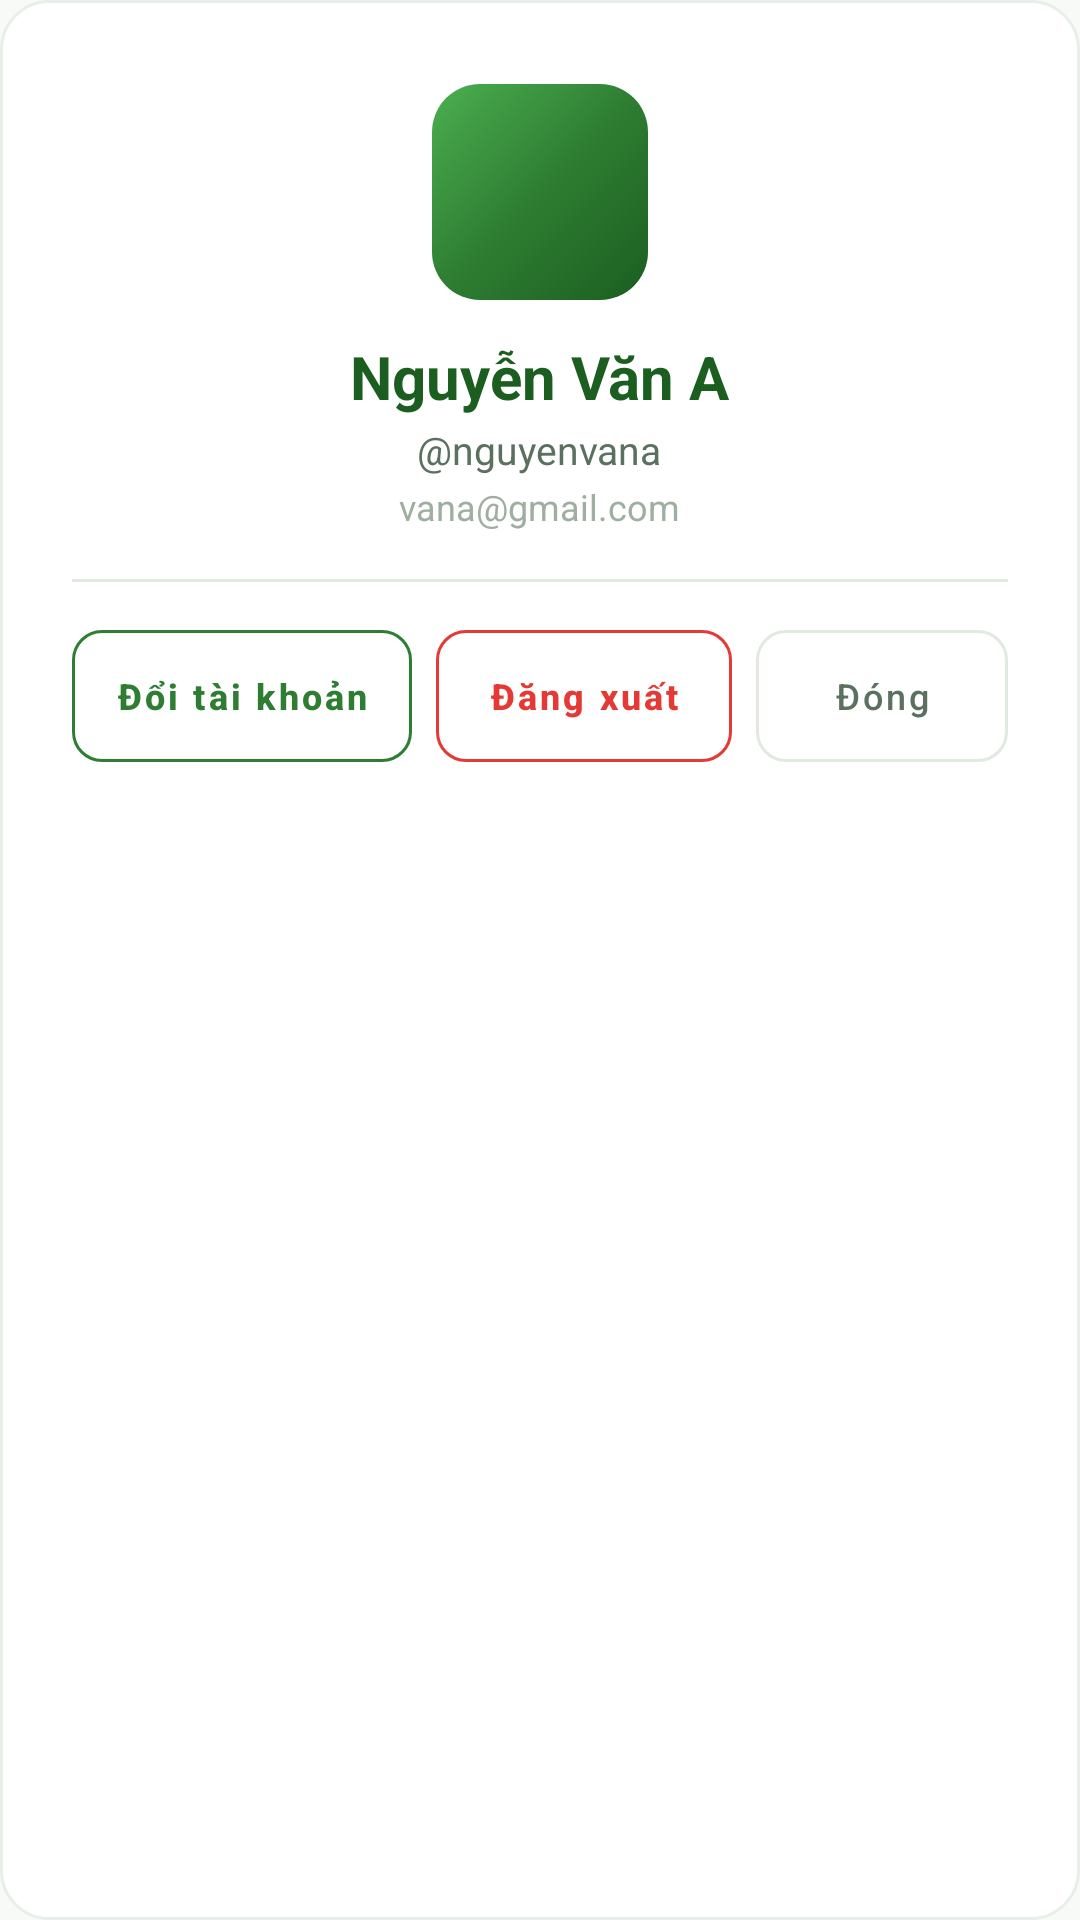

This screen was rendered from an Android layout file. Write that file and the resources it references.
<!-- AndroidManifest.xml: application theme Theme.ChamSocSucKhoe -->
<!-- res/layout/dialog_user_profile.xml -->
<?xml version="1.0" encoding="utf-8"?>
<LinearLayout xmlns:android="http://schemas.android.com/apk/res/android"
    xmlns:app="http://schemas.android.com/apk/res-auto"
    android:layout_width="match_parent"
    android:layout_height="wrap_content"
    android:minWidth="320dp"
    android:background="@drawable/bg_card_rounded"
    android:gravity="center_horizontal"
    android:orientation="vertical"
    android:paddingStart="24dp"
    android:paddingTop="28dp"
    android:paddingEnd="24dp"
    android:paddingBottom="24dp">

    
    <FrameLayout
        android:layout_width="72dp"
        android:layout_height="72dp"
        android:background="@drawable/bg_banner_gradient">

        <ImageView
            android:layout_width="38dp"
            android:layout_height="38dp"
            android:layout_gravity="center"
            android:src="@drawable/ic_user"
            app:tint="@color/white" />
    </FrameLayout>

    <TextView
        android:id="@+id/tv_dialog_profile_fullname"
        android:layout_width="wrap_content"
        android:layout_height="wrap_content"
        android:layout_marginTop="12dp"
        android:text="Nguyễn Văn A"
        android:textColor="@color/primary_green_dark"
        android:textSize="20sp"
        android:textStyle="bold" />

    <TextView
        android:id="@+id/tv_dialog_profile_username"
        android:layout_width="wrap_content"
        android:layout_height="wrap_content"
        android:layout_marginTop="2dp"
        android:text="@nguyenvana"
        android:textColor="@color/text_secondary"
        android:textSize="13sp" />

    <TextView
        android:id="@+id/tv_dialog_profile_email"
        android:layout_width="wrap_content"
        android:layout_height="wrap_content"
        android:layout_marginTop="2dp"
        android:text="vana@gmail.com"
        android:textColor="@color/text_hint"
        android:textSize="12sp" />

    <View
        android:layout_width="match_parent"
        android:layout_height="1dp"
        android:layout_marginTop="16dp"
        android:layout_marginBottom="16dp"
        android:background="@color/divider_color" />

    
    <LinearLayout
        android:layout_width="match_parent"
        android:layout_height="wrap_content"
        android:gravity="center"
        android:orientation="horizontal"
        android:weightSum="3">

        <com.google.android.material.button.MaterialButton
            android:id="@+id/btn_dialog_switch_user"
            style="@style/Widget.MaterialComponents.Button.OutlinedButton"
            android:layout_width="0dp"
            android:layout_height="44dp"
            android:layout_weight="1.15"
            android:insetTop="0dp"
            android:insetBottom="0dp"
            android:paddingStart="4dp"
            android:paddingEnd="4dp"
            android:text="Đổi tài khoản"
            android:textAllCaps="false"
            android:textColor="@color/primary_green"
            android:textSize="12sp"
            android:textStyle="bold"
            app:cornerRadius="10dp"
            app:strokeColor="@color/primary_green" />

        <com.google.android.material.button.MaterialButton
            android:id="@+id/btn_dialog_logout"
            style="@style/Widget.MaterialComponents.Button.OutlinedButton"
            android:layout_width="0dp"
            android:layout_height="44dp"
            android:layout_marginStart="8dp"
            android:layout_weight="1.0"
            android:insetTop="0dp"
            android:insetBottom="0dp"
            android:paddingStart="4dp"
            android:paddingEnd="4dp"
            android:text="Đăng xuất"
            android:textAllCaps="false"
            android:textColor="@color/status_danger"
            android:textSize="12sp"
            android:textStyle="bold"
            app:cornerRadius="10dp"
            app:strokeColor="@color/status_danger" />

        <com.google.android.material.button.MaterialButton
            android:id="@+id/btn_dialog_profile_close"
            style="@style/Widget.MaterialComponents.Button.OutlinedButton"
            android:layout_width="0dp"
            android:layout_height="44dp"
            android:layout_marginStart="8dp"
            android:layout_weight="0.85"
            android:insetTop="0dp"
            android:insetBottom="0dp"
            android:paddingStart="4dp"
            android:paddingEnd="4dp"
            android:text="Đóng"
            android:textAllCaps="false"
            android:textColor="@color/text_secondary"
            android:textSize="12sp"
            app:cornerRadius="10dp"
            app:strokeColor="@color/divider_color" />
    </LinearLayout>
</LinearLayout>
<!-- resources referenced by this layout -->
<resources>
  <color name="divider_color">#E0EAE1</color>
  <color name="primary_green">#2E7D32</color>
  <color name="primary_green_dark">#1B5E20</color>
  <color name="status_danger">#E53935</color>
  <color name="text_hint">#9EAFA1</color>
  <color name="text_secondary">#5C7060</color>
  <color name="white">#FFFFFF</color>
  <!-- drawable bg_banner_gradient (drawable) -->
  <?xml version="1.0" encoding="utf-8"?>
  <shape xmlns:android="http://schemas.android.com/apk/res/android"
      android:shape="rectangle">
      <gradient
          android:angle="135"
          android:startColor="@color/primary_green_dark"
          android:centerColor="@color/primary_green"
          android:endColor="@color/primary_green_light"
          android:type="linear" />
      <corners android:radius="16dp" />
  </shape>
  <!-- drawable bg_card_rounded (drawable) -->
  <?xml version="1.0" encoding="utf-8"?>
  <shape xmlns:android="http://schemas.android.com/apk/res/android"
      android:shape="rectangle">
      <solid android:color="@color/white" />
      <corners android:radius="16dp" />
      <stroke
          android:width="1dp"
          android:color="#E8EFE9" />
  </shape>
  <style name="Theme.ChamSocSucKhoe" parent="Theme.MaterialComponents.Light.NoActionBar">
          
          <item name="colorPrimary">@color/primary_green</item>
          <item name="colorPrimaryVariant">@color/primary_green_dark</item>
          <item name="colorOnPrimary">@color/white</item>
  
          
          <item name="colorSecondary">@color/primary_green_light</item>
          <item name="colorSecondaryVariant">@color/accent_green</item>
          <item name="colorOnSecondary">@color/white</item>
  
          
          <item name="android:statusBarColor">@color/primary_green_dark</item>
          <item name="android:windowLightStatusBar">false</item>
  
          
          <item name="android:windowBackground">@color/background_white</item>
          <item name="colorSurface">@color/card_background</item>
          <item name="colorOnSurface">@color/text_primary</item>
  
          
          <item name="bottomNavigationStyle">@style/Widget.Custom.BottomNavigationView</item>
      </style>
  <color name="primary_green_light">#4CAF50</color>
  <color name="accent_green">#66BB6A</color>
  <color name="background_white">#F8FAF8</color>
  <color name="card_background">#FFFFFF</color>
  <color name="text_primary">#1C2A1E</color>
  <style name="Widget.Custom.BottomNavigationView" parent="Widget.MaterialComponents.BottomNavigationView">
          <item name="backgroundTint">@color/white</item>
          <item name="itemIconTint">@color/bottom_nav_color_selector</item>
          <item name="itemTextColor">@color/bottom_nav_color_selector</item>
          <item name="elevation">8dp</item>
      </style>
</resources>
